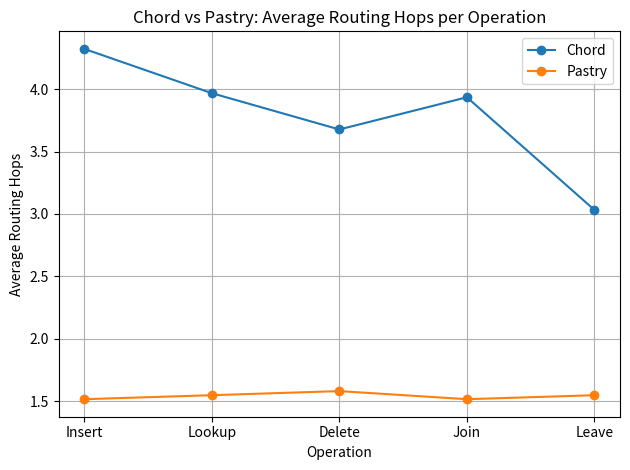

Here is the Python script that generated this plot: (Note: this script raises an exception after producing the figure.)
import matplotlib.pyplot as plt

# Operations
operations = ["Insert", "Lookup", "Delete", "Join", "Leave"]

# Avg hops (από τα experiments σου)
chord_hops = [4.323, 3.968, 3.677, 3.935, 3.032]
pastry_hops = [1.516, 1.548, 1.581, 1.516, 1.548]

# Plot
plt.figure()
plt.plot(operations, chord_hops, marker='o', label="Chord")
plt.plot(operations, pastry_hops, marker='o', label="Pastry")

plt.xlabel("Operation")
plt.ylabel("Average Routing Hops")
plt.title("Chord vs Pastry: Average Routing Hops per Operation")
plt.legend()
plt.grid(True)

plt.tight_layout()
plt.savefig("plots/chord_vs_pastry_hops.png")
plt.show()
